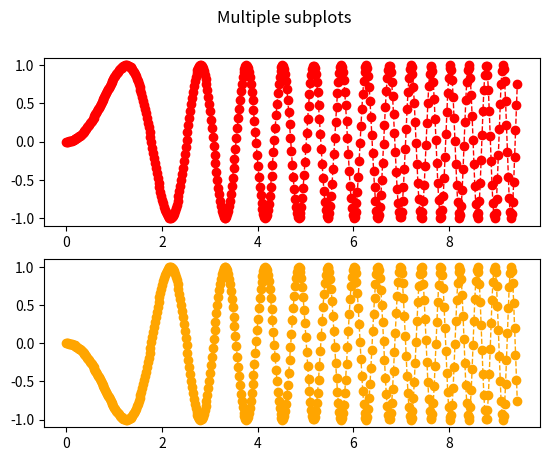

Here is the Python script that generated this plot:
import matplotlib.pyplot as plt
import numpy as np

# Some data to display
x = np.linspace(0, 3 * np.pi, 500)
y = np.sin(x ** 2)

fig, (ax1, ax2) = plt.subplots(2)
fig.suptitle('Multiple subplots')
ax1.plot(x, y, color='red', marker='o', linestyle='dashed', linewidth=1, markersize=6)
ax2.plot(x, -y, color='orange', marker='o', linestyle='dashed', linewidth=1, markersize=6)
plt.show()
